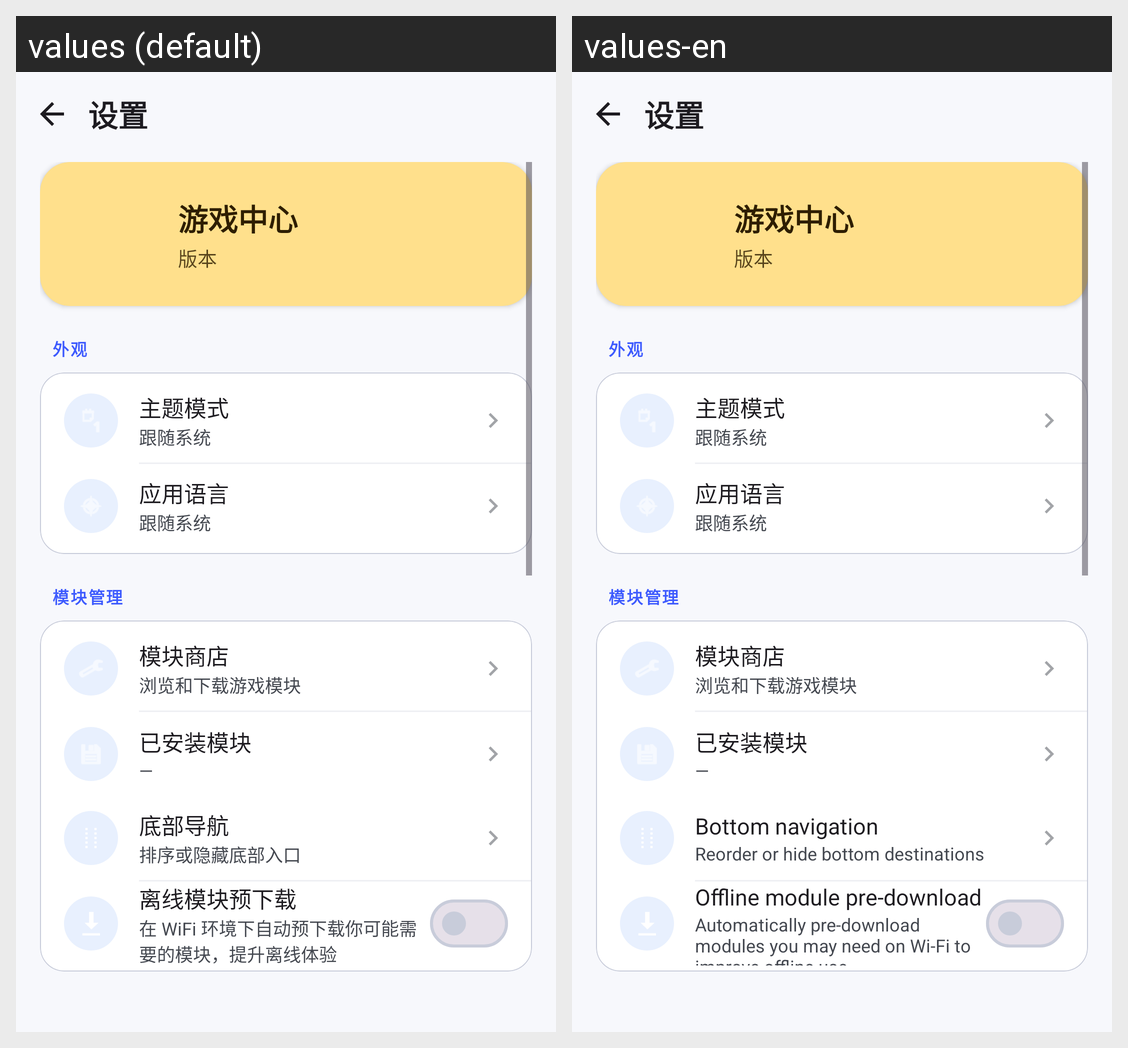

Here is an Android app screen in its default locale and in the app's own translations. Write out the translated-string differences for the strings that appear on this screen.
Android screen res/layout/activity_settings.xml rendered under 2 locales, left to right: values (default), values-en. Device: Nexus 5 (rendered at 1080×1920; each locale shown at half size, 540×960, under a caption strip naming it); theme Theme.GameMatrixApp.
Strings drawn on this screen, with the default value and each locale's value (text and hints the layout hard-codes, and strings that could not be matched under every locale, appear in the picture but are not listed):

bottom_nav_settings_title
  values: 底部导航
  values-en: Bottom navigation

bottom_nav_settings_entry_subtitle
  values: 排序或隐藏底部入口
  values-en: Reorder or hide bottom destinations

module_preload_title
  values: 离线模块预下载
  values-en: Offline module pre-download

module_preload_summary
  values: 在 WiFi 环境下自动预下载你可能需要的模块，提升离线体验
  values-en: Automatically pre-download modules you may need on Wi-Fi to improve offline use
